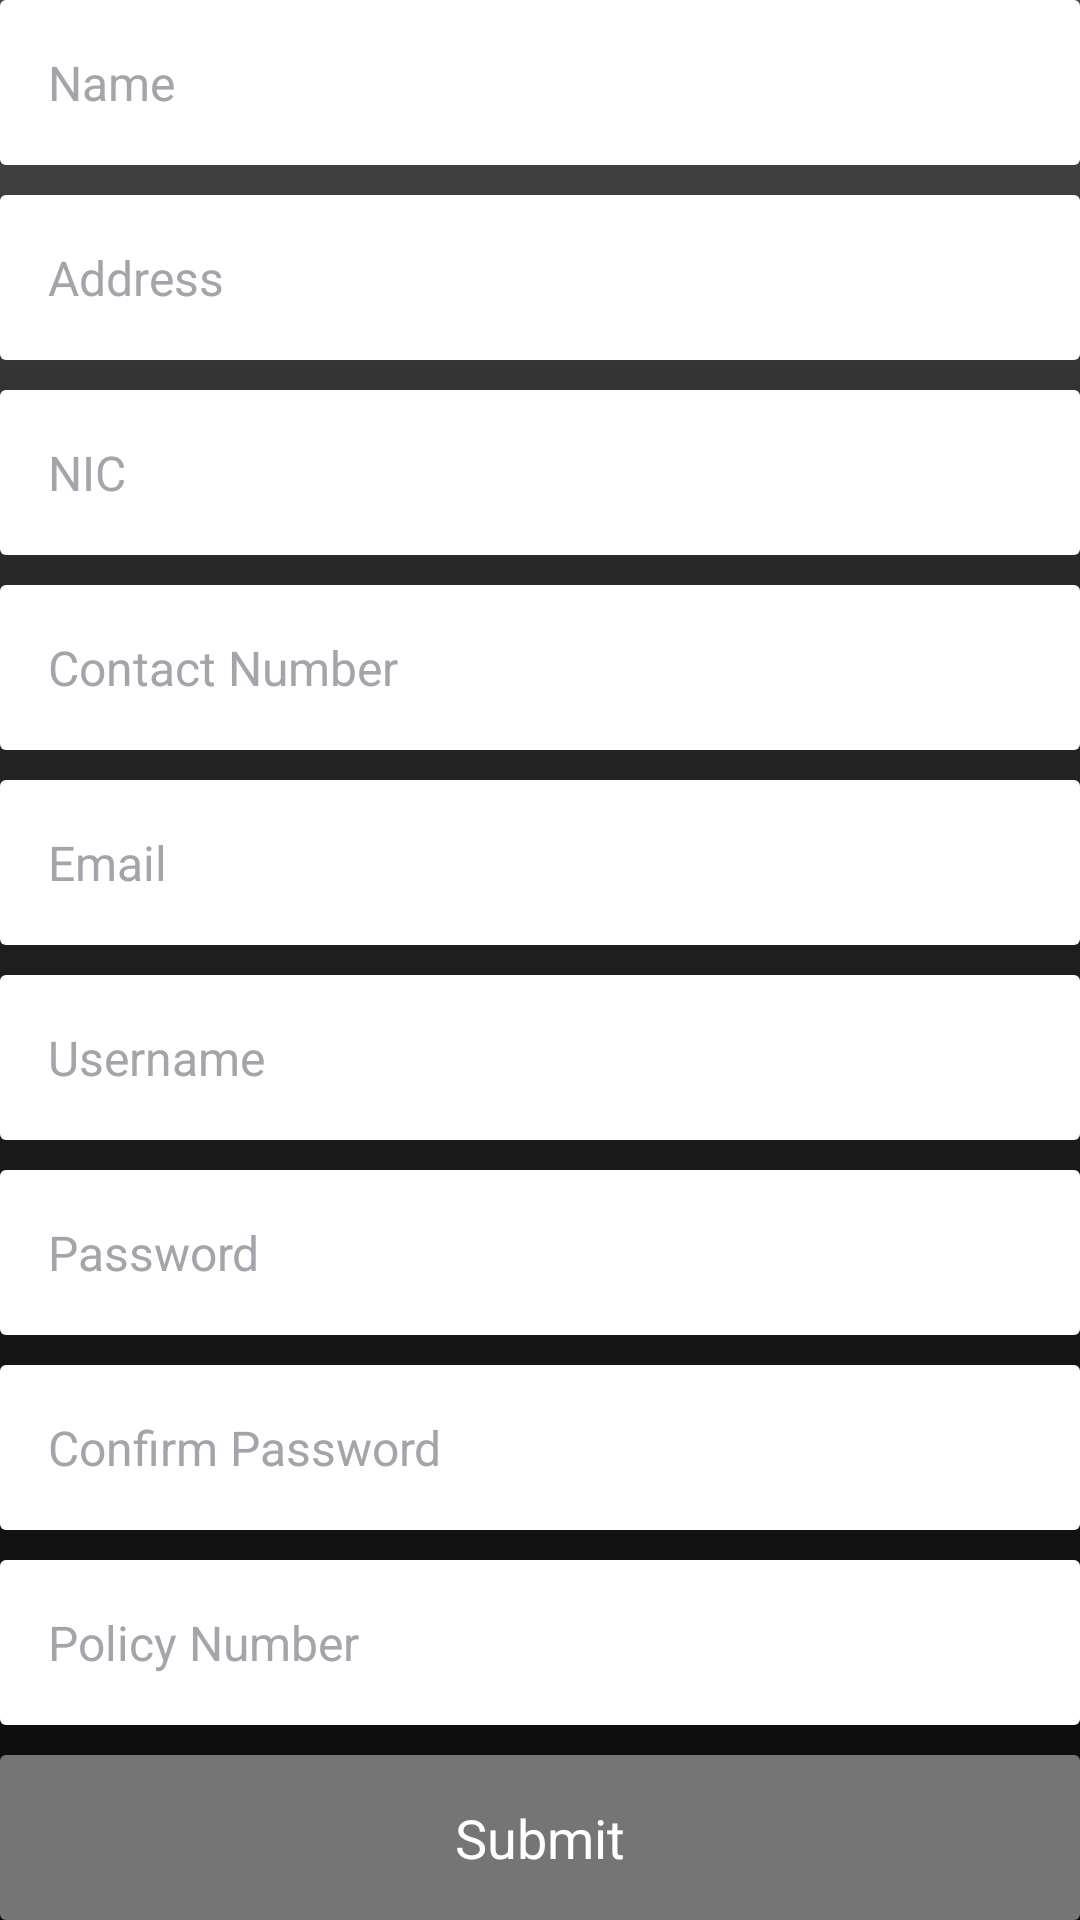

Reconstruct the res/layout file that produces this screen, plus the resources it refers to.
<!-- AndroidManifest.xml: application theme MyMaterialTheme -->
<!-- res/layout/user_registration.xml -->
<?xml version="1.0" encoding="utf-8"?>
<LinearLayout xmlns:android="http://schemas.android.com/apk/res/android"
    android:orientation="vertical"
    android:layout_width="match_parent"
    android:layout_height="match_parent"
    android:weightSum="10"
    android:layout_margin="@dimen/activity_horizontal_margin">

    <LinearLayout
        android:layout_width="match_parent"
        android:layout_height="0dp"
        android:layout_weight="1"
        android:orientation="horizontal"
        android:weightSum="1">

        <EditText
            android:id="@+id/idName"
            android:layout_width="0dp"
            android:layout_height="match_parent"
            android:layout_weight="1"
            style="@style/AppEditText"
            android:gravity="center_vertical"
            android:hint="@string/user_reg_name"
            android:textSize="16sp"
            android:paddingLeft="@dimen/activity_horizontal_margin"/>

    </LinearLayout>

    <Space
        android:layout_width="match_parent"
        android:layout_height="@dimen/standard_space" />

    <LinearLayout
        android:layout_width="match_parent"
        android:layout_height="0dp"
        android:layout_weight="1"
        android:orientation="horizontal"
        android:weightSum="1">

        <EditText
            android:id="@+id/address"
            android:layout_width="0dp"
            android:layout_height="match_parent"
            android:layout_weight="1"
            style="@style/AppEditText"
            android:gravity="center_vertical"
            android:hint="@string/address"
            android:textSize="16sp"
            android:paddingLeft="@dimen/activity_horizontal_margin"/>

    </LinearLayout>

    <Space
        android:layout_width="match_parent"
        android:layout_height="@dimen/standard_space" />

    <LinearLayout
        android:layout_width="match_parent"
        android:layout_height="0dp"
        android:layout_weight="1"
        android:orientation="horizontal"
        android:weightSum="1">

        <EditText
            android:id="@+id/idNic"
            android:layout_width="0dp"
            android:layout_height="match_parent"
            android:layout_weight="1"
            style="@style/AppEditText"
            android:gravity="center_vertical"
            android:hint="@string/user_reg_nic"
            android:textSize="16sp"
            android:paddingLeft="@dimen/activity_horizontal_margin"/>

    </LinearLayout>

    <Space
        android:layout_width="match_parent"
        android:layout_height="@dimen/standard_space" />

    <LinearLayout
        android:layout_width="match_parent"
        android:layout_height="0dp"
        android:layout_weight="1"
        android:orientation="horizontal"
        android:weightSum="1">

        <EditText
            android:id="@+id/contactNumber"
            android:layout_width="0dp"
            android:layout_height="match_parent"
            android:layout_weight="1"
            style="@style/AppEditText"
            android:gravity="center_vertical"
            android:hint="@string/contact_number"
            android:textSize="16sp"
            android:inputType="phone"
            android:paddingLeft="@dimen/activity_horizontal_margin"/>

    </LinearLayout>

    <Space
        android:layout_width="match_parent"
        android:layout_height="@dimen/standard_space" />

    <LinearLayout
        android:layout_width="match_parent"
        android:layout_height="0dp"
        android:layout_weight="1"
        android:orientation="horizontal"
        android:weightSum="1">

        <EditText
            android:id="@+id/email"
            android:layout_width="0dp"
            android:layout_height="match_parent"
            android:layout_weight="1"
            style="@style/AppEditText"
            android:gravity="center_vertical"
            android:hint="@string/email"
            android:textSize="16sp"
            android:inputType="textEmailAddress"
            android:paddingLeft="@dimen/activity_horizontal_margin"/>

    </LinearLayout>

    <Space
        android:layout_width="match_parent"
        android:layout_height="@dimen/standard_space" />

    <LinearLayout
        android:layout_width="match_parent"
        android:layout_height="0dp"
        android:layout_weight="1"
        android:orientation="horizontal"
        android:weightSum="1">

        <EditText
            android:id="@+id/userName"
            android:layout_width="0dp"
            android:layout_height="match_parent"
            android:layout_weight="1"
            style="@style/AppEditText"
            android:gravity="center_vertical"
            android:hint="@string/user_name"
            android:textSize="16sp"
            android:paddingLeft="@dimen/activity_horizontal_margin"/>

    </LinearLayout>

    <Space
        android:layout_width="match_parent"
        android:layout_height="@dimen/standard_space" />

    <LinearLayout
        android:layout_width="match_parent"
        android:layout_height="0dp"
        android:layout_weight="1"
        android:orientation="horizontal"
        android:weightSum="1">

        <EditText
            android:id="@+id/password"
            android:layout_width="0dp"
            android:layout_height="match_parent"
            android:layout_weight="1"
            style="@style/AppEditText"
            android:gravity="center_vertical"
            android:hint="@string/user_password"
            android:inputType="textPassword"
            android:textSize="16sp"
            android:paddingLeft="@dimen/activity_horizontal_margin"/>

    </LinearLayout>

    <Space
        android:layout_width="match_parent"
        android:layout_height="@dimen/standard_space" />

    <LinearLayout
        android:layout_width="match_parent"
        android:layout_height="0dp"
        android:layout_weight="1"
        android:orientation="horizontal"
        android:weightSum="1">

        <EditText
            android:id="@+id/conpassword"
            android:layout_width="0dp"
            android:layout_height="match_parent"
            android:layout_weight="1"
            style="@style/AppEditText"
            android:gravity="center_vertical"
            android:hint="@string/user_confirm_password"
            android:inputType="textPassword"
            android:textSize="16sp"
            android:paddingLeft="@dimen/activity_horizontal_margin"/>

    </LinearLayout>

    <Space
        android:layout_width="match_parent"
        android:layout_height="@dimen/standard_space" />

    <LinearLayout
        android:layout_width="match_parent"
        android:layout_height="0dp"
        android:layout_weight="1"
        android:orientation="horizontal"
        android:weightSum="1">

        <EditText
            android:id="@+id/policyNo"
            android:layout_width="0dp"
            android:layout_height="match_parent"
            android:layout_weight="1"
            style="@style/AppEditText"
            android:gravity="center_vertical"
            android:hint="@string/policy_number"
            android:textSize="16sp"
            android:paddingLeft="@dimen/activity_horizontal_margin"/>

    </LinearLayout>

    <Space
        android:layout_width="match_parent"
        android:layout_height="@dimen/standard_space" />

    <Button
        android:id="@+id/btnSubmit"
        android:layout_width="match_parent"
        android:layout_height="0dp"
        android:layout_weight="1"
        style="@style/AppButton"
        android:text="@string/submit"/>





</LinearLayout>
<!-- resources referenced by this layout -->
<resources>
  <dimen name="activity_horizontal_margin">16dp</dimen>
  <dimen name="standard_space">10dp</dimen>
  <string name="address">Address</string>
  <string name="contact_number">Contact Number</string>
  <string name="email">Email</string>
  <string name="policy_number">Policy Number</string>
  <string name="submit">Submit</string>
  <string name="user_confirm_password">Confirm Password</string>
  <string name="user_name">Username</string>
  <string name="user_password">Password</string>
  <string name="user_reg_name">Name</string>
  <string name="user_reg_nic">NIC</string>
  <style name="AppButton" parent="android:Widget.Button">
          <item name="android:background">@drawable/cornered_button</item>
          <item name="android:textColor">@color/textColorPrimary</item>
          <item name="android:textSize">@dimen/button_text_sizes</item>
      </style>
  <style name="AppEditText" parent="android:Widget.EditText">
          <item name="android:background">@drawable/cornered_textview</item>
          <item name="android:textColorHint">@color/textHintColor</item>
          <item name="android:textColor">@color/colorPrimaryDark</item>
          <item name="android:textSize">@dimen/text_and_edit_text_sizes</item>
      </style>
  <style name="MyMaterialTheme" parent="MyMaterialTheme.Base">
  
      </style>
  <!-- drawable cornered_button (drawable) -->
  <?xml version="1.0" encoding="utf-8"?>
  <shape xmlns:android="http://schemas.android.com/apk/res/android">
  
      <solid android:color="@color/spinner_color" />
  
      <corners android:topLeftRadius="2dp" android:topRightRadius="2dp" android:bottomLeftRadius="2dp" android:bottomRightRadius="2dp"/>
  
  </shape>
  <color name="textColorPrimary">#FFFFFF</color>
  <dimen name="button_text_sizes">18sp</dimen>
  <!-- drawable cornered_textview (drawable) -->
  <?xml version="1.0" encoding="utf-8"?>
  <shape xmlns:android="http://schemas.android.com/apk/res/android">
  
      <solid android:color="@color/textColorPrimary" />
  
      <corners android:topLeftRadius="2dp" android:topRightRadius="2dp" android:bottomLeftRadius="2dp" android:bottomRightRadius="2dp"/>
  
  </shape>
  <color name="textHintColor">#a4a4ab</color>
  <color name="colorPrimaryDark">#0c0c0c</color>
  <dimen name="text_and_edit_text_sizes">16sp</dimen>
  <style name="MyMaterialTheme.Base" parent="Theme.AppCompat.Light.DarkActionBar">
          <item name="windowNoTitle">false</item>
          <item name="windowActionBar">true</item>
          <item name="colorPrimary">@color/colorPrimary</item>
          <item name="colorPrimaryDark">@color/colorPrimaryDark</item>
          <item name="colorAccent">@color/colorAccent</item>
          <item name="android:windowBackground">@drawable/background</item>
      </style>
  <color name="spinner_color">#757575</color>
  <color name="colorPrimary">#2a2a2a</color>
  <color name="colorAccent">#FFEB3B</color>
  <!-- drawable background: png bitmap (drawable, 303217 bytes) -->
</resources>
